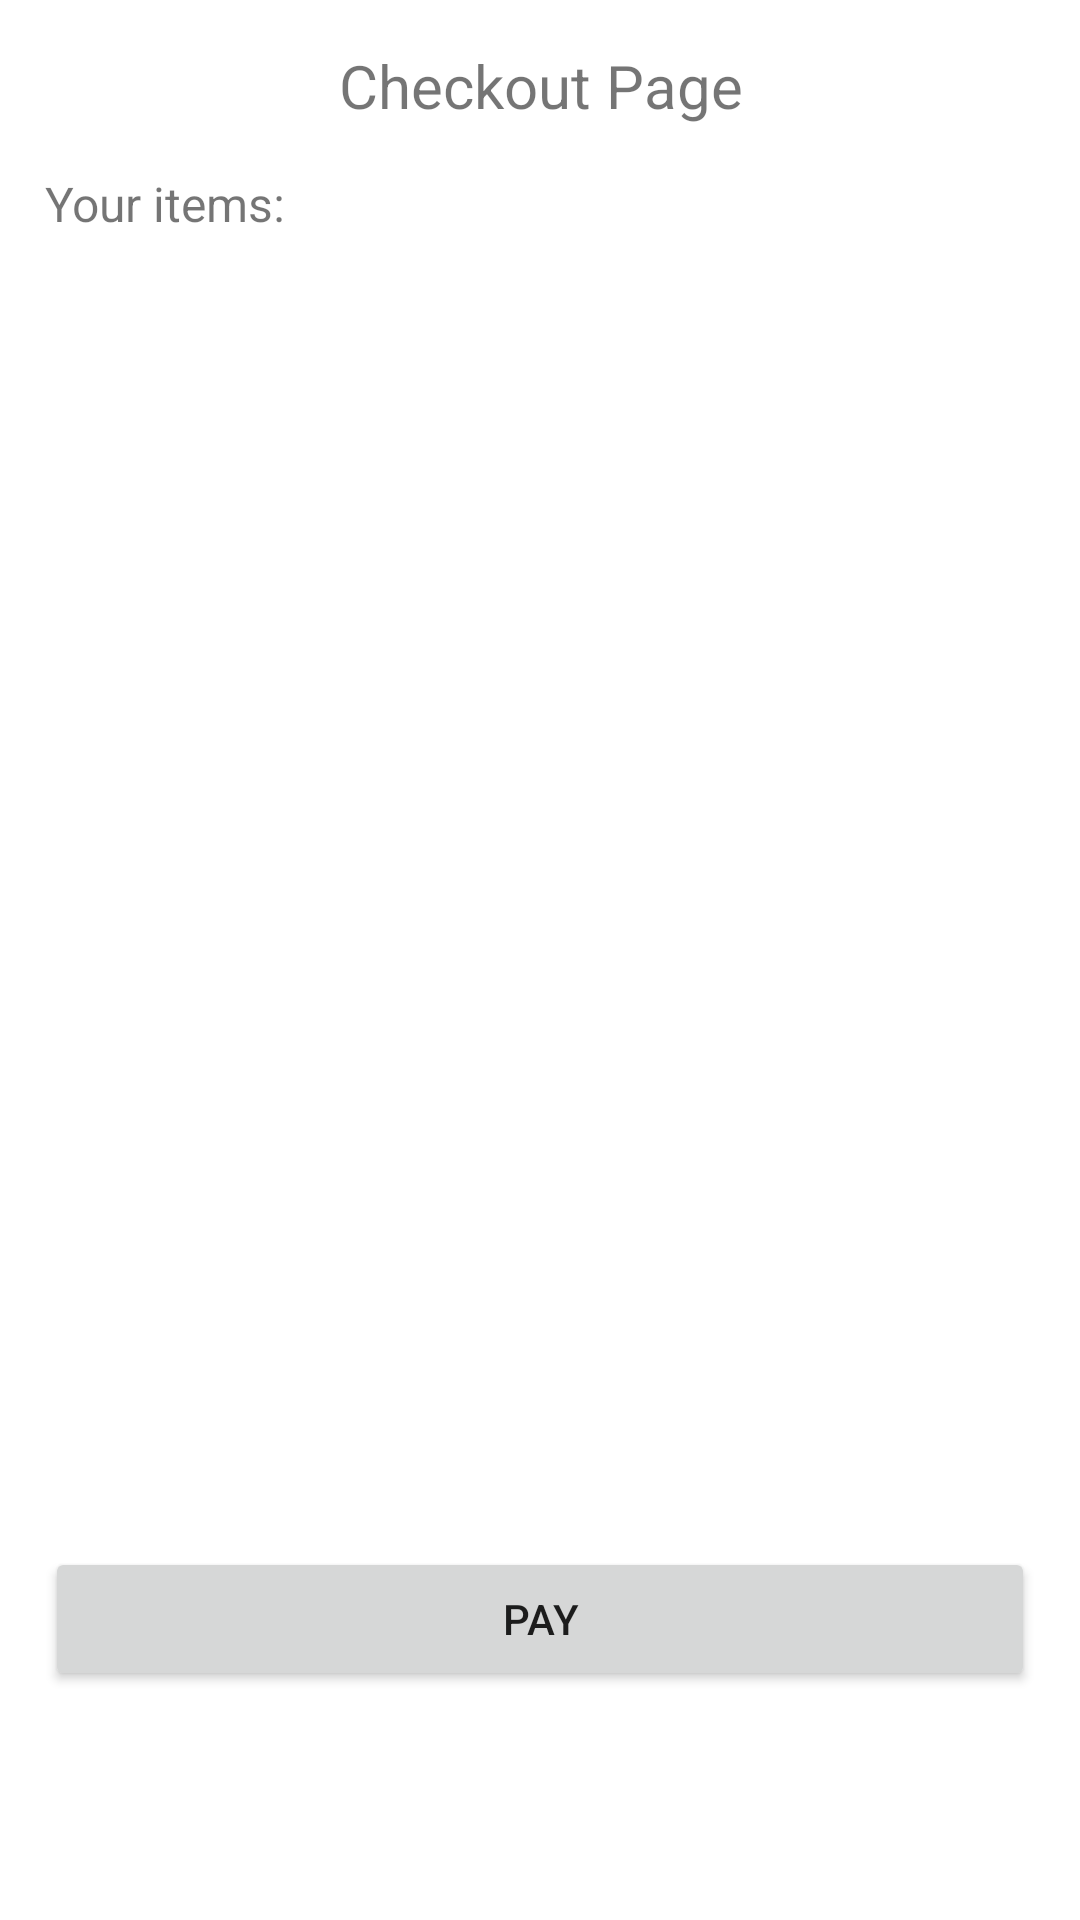

Write the Android layout XML for this screen, with the resource values it uses.
<!-- AndroidManifest.xml: application theme Theme.AssignmentProject_MobileComunitySolution -->
<!-- res/layout/activity_payment.xml -->
<?xml version="1.0" encoding="utf-8"?>
<LinearLayout xmlns:android="http://schemas.android.com/apk/res/android"
    xmlns:app="http://schemas.android.com/apk/res-auto"
    xmlns:tools="http://schemas.android.com/tools"
    android:layout_width="match_parent"
    android:layout_height="match_parent"
    tools:context=".PaymentActivity"
    android:padding="15dp"
    android:orientation="vertical">
    <TextView
        android:layout_width="match_parent"
        android:layout_height="wrap_content"
        android:textSize="20dp"
        android:gravity="center"
        android:text="Checkout Page"/>
    <TextView
        android:paddingTop="15dp"
        android:layout_width="match_parent"
        android:layout_height="wrap_content"
        android:textSize="16dp"
        android:text="Your items:"/>
    <androidx.recyclerview.widget.RecyclerView
        android:layout_width="match_parent"
        android:layout_height="400dp"
        android:id="@+id/recyclerViewpayment"/>
    <TextView
        android:layout_width="match_parent"
        android:layout_height="wrap_content"
        android:textSize="20dp"
        android:gravity="center"
        android:id="@+id/tv_totalPrice"/>
    <Button
        android:layout_width="match_parent"
        android:layout_height="wrap_content"
        android:text="Pay"
        android:layout_above="@id/bottom_navigation"
        android:layout_marginTop="10dp"
        android:id="@+id/btn_checkout_payment"/>
</LinearLayout>
<!-- resources referenced by this layout -->
<resources>
  <style name="Theme.AssignmentProject_MobileComunitySolution" parent="Theme.MaterialComponents.Light.DarkActionBar">
          
          <item name="colorPrimary">@color/blue_500</item>
          <item name="colorPrimaryVariant">@color/blue_700</item>
          <item name="colorOnPrimary">@color/white</item>
          
          <item name="colorSecondary">@color/teal_200</item>
          <item name="colorSecondaryVariant">@color/teal_700</item>
          <item name="colorOnSecondary">@color/black</item>
          
          <item name="android:statusBarColor" tools:targetApi="l">?attr/colorPrimaryVariant</item>
          
      </style>
  <color name="blue_500">#0032C6</color>
  <color name="blue_700">#0010A3</color>
  <color name="white">#FFFFFFFF</color>
  <color name="teal_200">#FF03DAC5</color>
  <color name="teal_700">#FF018786</color>
  <color name="black">#FF000000</color>
</resources>
